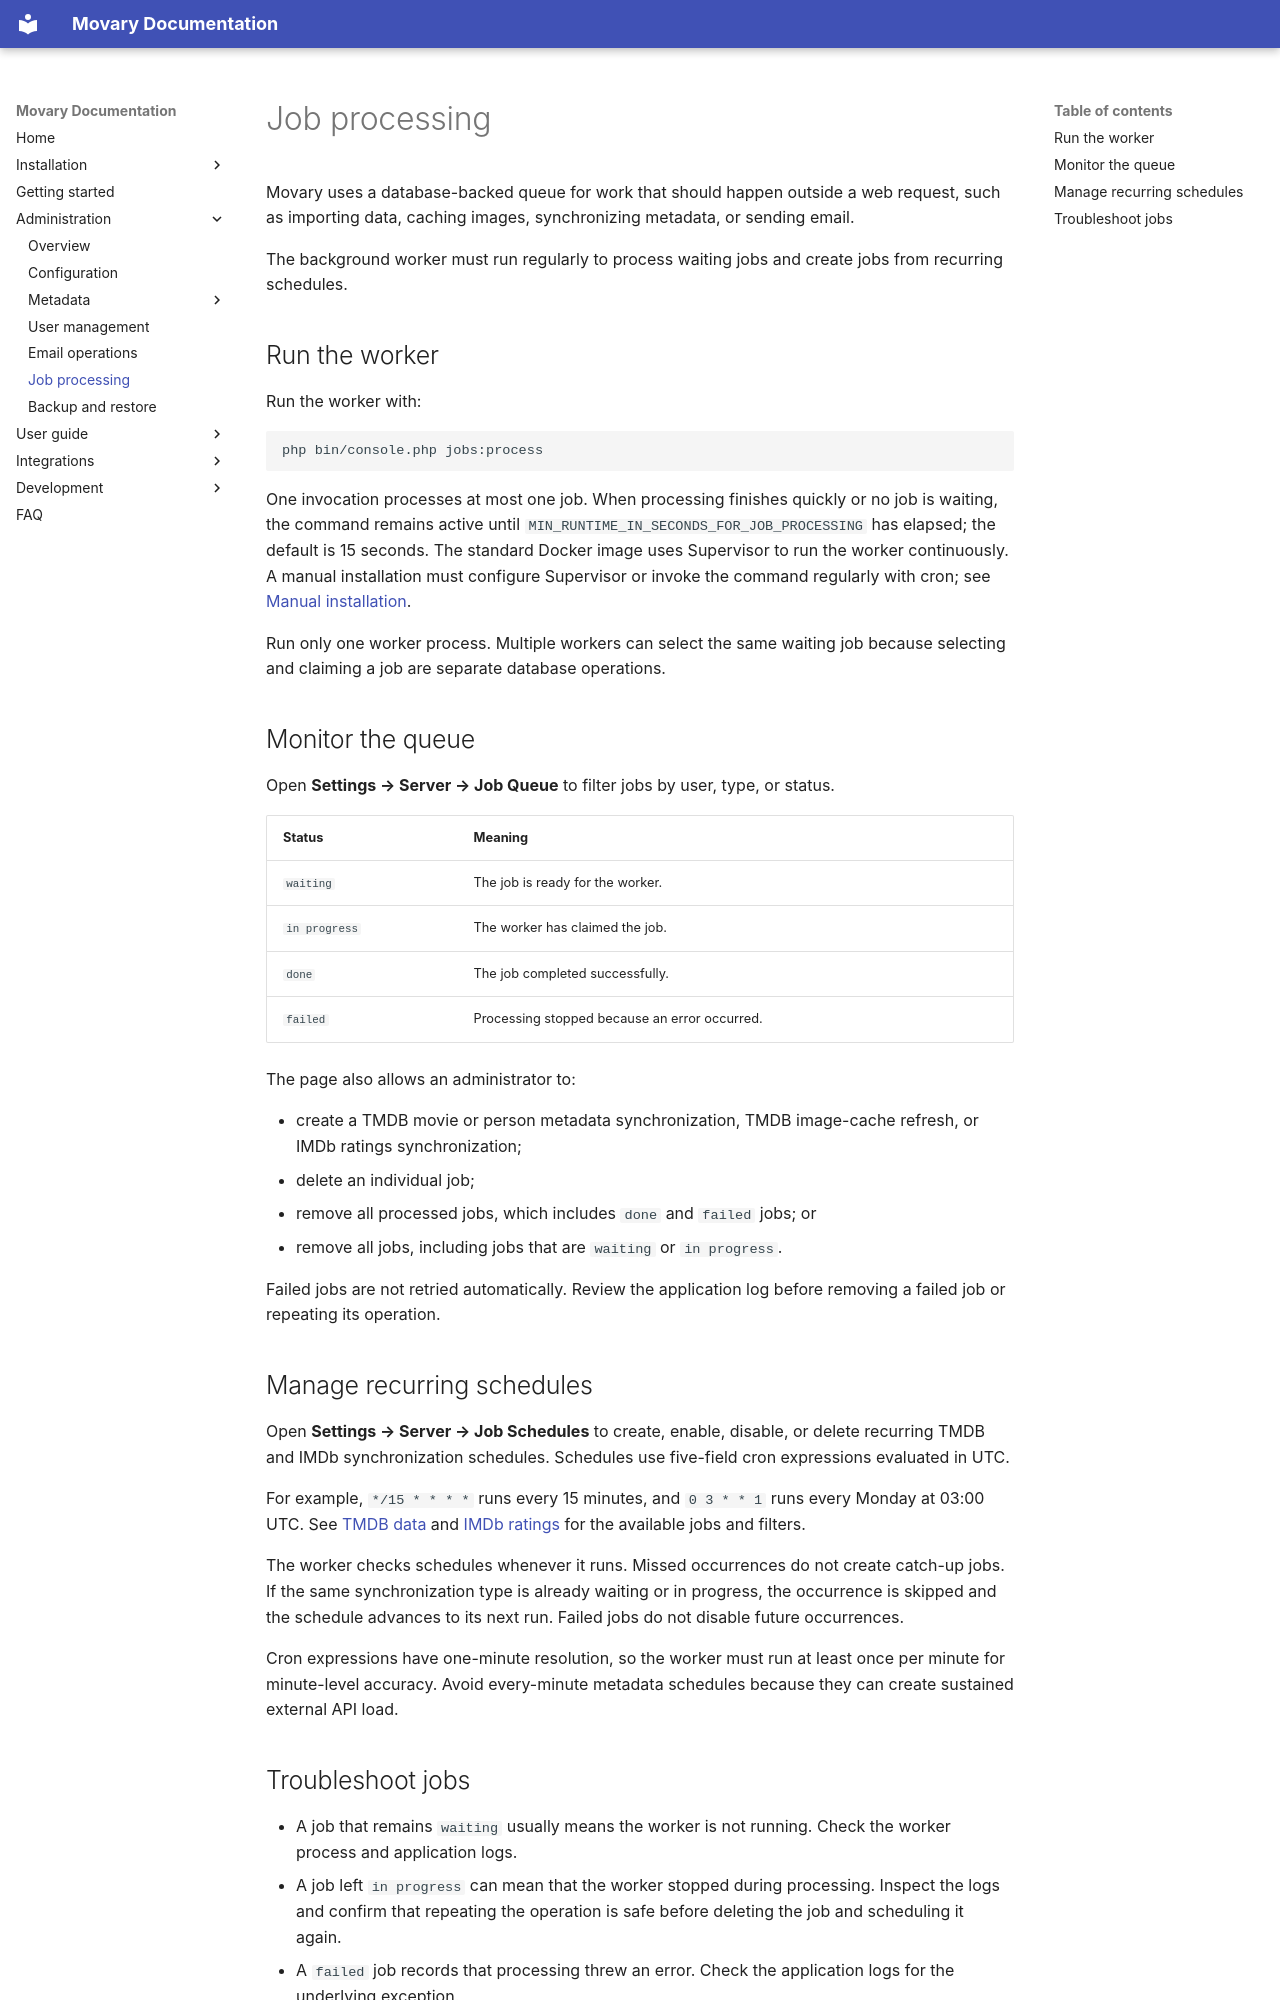

repository: leepeuker/movary · page: job-processing/index.html · generator: mkdocs

# Job processing

Movary uses a database-backed queue for work that should happen outside a web request, such as importing data, caching images, synchronizing metadata, or sending email.

The background worker must run regularly to process waiting jobs and create jobs from recurring schedules.

## Run the worker

Run the worker with:

```shell
php bin/console.php jobs:process
```

One invocation processes at most one job. When processing finishes quickly or no job is waiting, the command remains active until `MIN_RUNTIME_IN_SECONDS_FOR_JOB_PROCESSING` has elapsed; the default is 15 seconds. The standard Docker image uses Supervisor to run the worker continuously. A manual installation must configure Supervisor or invoke the command regularly with cron; see [Manual installation](install/manual.md#job-processing).

Run only one worker process. Multiple workers can select the same waiting job because selecting and claiming a job are separate database operations.

## Monitor the queue

Open **Settings → Server → Job Queue** to filter jobs by user, type, or status.

| Status | Meaning |
|:-------|:--------|
| `waiting` | The job is ready for the worker. |
| `in progress` | The worker has claimed the job. |
| `done` | The job completed successfully. |
| `failed` | Processing stopped because an error occurred. |

The page also allows an administrator to:

- create a TMDB movie or person metadata synchronization, TMDB image-cache refresh, or IMDb ratings synchronization;
- delete an individual job;
- remove all processed jobs, which includes `done` and `failed` jobs; or
- remove all jobs, including jobs that are `waiting` or `in progress`.

Failed jobs are not retried automatically. Review the application log before removing a failed job or repeating its operation.

## Manage recurring schedules

Open **Settings → Server → Job Schedules** to create, enable, disable, or delete recurring TMDB and IMDb synchronization schedules. Schedules use five-field cron expressions evaluated in UTC.

For example, `*/15 * * * *` runs every 15 minutes, and `0 3 * * 1` runs every Monday at 03:00 UTC. See [TMDB data](features/tmdb-data.md) and [IMDb ratings](features/imdb-rating.md) for the available jobs and filters.

The worker checks schedules whenever it runs. Missed occurrences do not create catch-up jobs. If the same synchronization type is already waiting or in progress, the occurrence is skipped and the schedule advances to its next run. Failed jobs do not disable future occurrences.

Cron expressions have one-minute resolution, so the worker must run at least once per minute for minute-level accuracy. Avoid every-minute metadata schedules because they can create sustained external API load.
